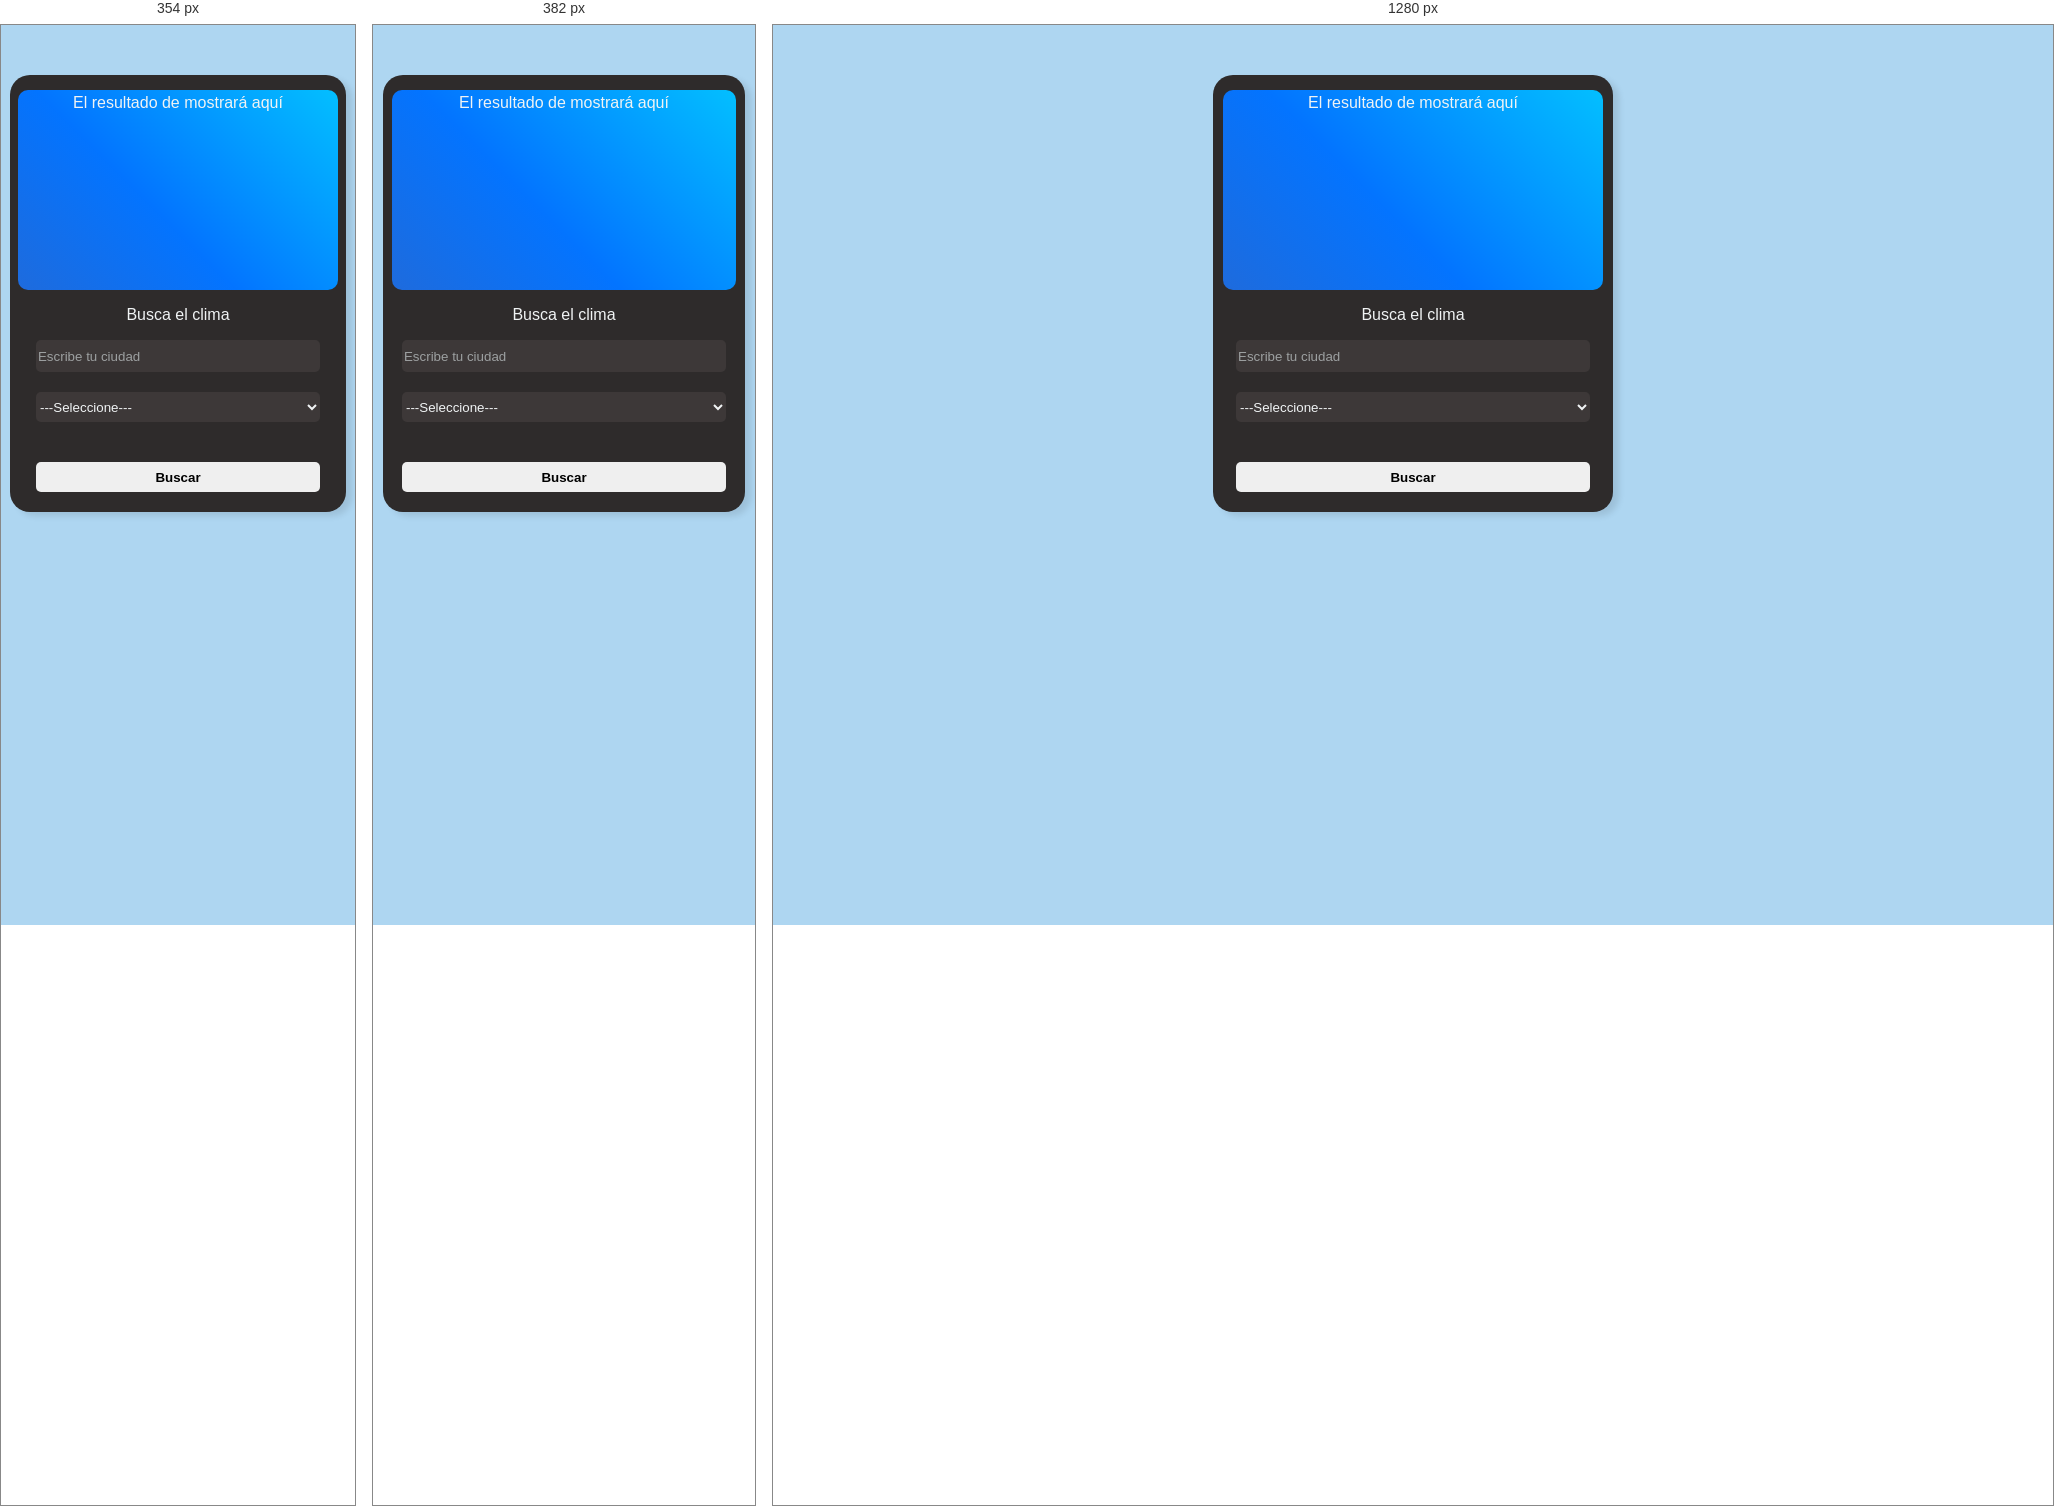
Rendered at 354 px, 382 px and 1280 px, left to right.

<!-- file: index.html -->
<!DOCTYPE html>
<html lang="en">
<head>
    <meta charset="UTF-8">
    <meta name="viewport" content="width=device-width, initial-scale=1.0">
    <link rel="shortcut icon" href="img/favicon.png" type="image/x-icon">
    <link rel="stylesheet" href="css/styles.css">
    <title>Weather</title>
</head>
<body>

    <div id="widget-container">
        
        <div id="weather-container">
            <p class="first-text">El resultado de mostrará aquí</p>
            <div id="city-name">
                <!-- <p class="name">México city</p>
                <p>now</p> -->
            </div>
            <div id="show-weather">
                <div id="temperature">
                    <div id="image">
                        <!-- <img src="" alt="" width="200px"> -->
                    </div>
                    <div id="status">
                        <div id="currently-temperature"></div>
                        <div id="description"></div>

                    </div>
                    
                </div>
                
                


            </div>

        </div>
        <div id="search-container">
            <div id="title">
                <p>Busca el clima</p>

            </div>
            <div id="form-container">
                <form action="" id="form">
                    <div class="group">
                        <input type="text" name="city" id="city" class="" placeholder="Escribe tu ciudad">                        
                    </div>
                    <div class="group">
                        <select name="country" id="country" class="">
                            <option disabled selected value="">---Seleccione---</option>
                            <option value="AR">Argentina</option>
                            <option value="CO">Colombia</option>
                            <option value="CR">Costa Rica</option>
                            <option value="ES">España</option>
                            <option value="US">Estados unidos</option>
                            <option value="MX">México</option>
                            <option value="PE">Perú</option>
                        </select>
                    </div>
                    <input type="submit" value="Buscar" id="submit">
                </form>

            </div>

        </div>
    </div>
    <script src="app.js"></script>
    
</body>
</html>

/* @media block from styles.css */
@media screen and (max-width: 410px) {
    #widget-container{
        width: 95%;
    }
    #form-container form input[type="text"]{
        width: 320px;
    
    }
    
}

/* @media block from styles.css */
@media screen and (max-width: 355px) {
    #form-container form input[type="text"]{
        width: 280px;
    
    }
    
}